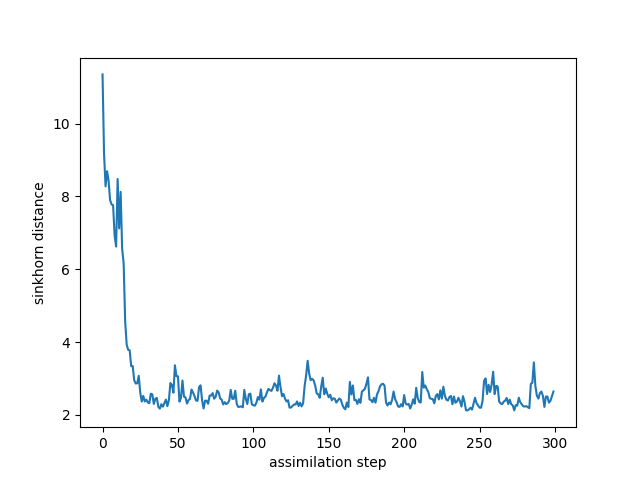

Values plotted in this chart, from the file beside it:
time, sinkhorn_div
0, 11.35
1, 9.172
2, 8.277
3, 8.695
4, 8.433
5, 7.902
6, 7.781
7, 7.761
8, 6.929
9, 6.625
10, 8.481
11, 7.124
12, 8.127
13, 6.561
14, 6.164
15, 4.57
16, 3.931
17, 3.791
18, 3.776
19, 3.34
20, 3.343
21, 2.954
22, 2.864
23, 2.869
24, 3.076
25, 2.612
26, 2.368
27, 2.524
28, 2.369
29, 2.422
30, 2.345
31, 2.32
32, 2.584
33, 2.565
34, 2.303
35, 2.444
36, 2.469
37, 2.223
38, 2.174
39, 2.295
40, 2.227
41, 2.323
42, 2.423
43, 2.242
44, 2.412
45, 2.877
46, 2.822
47, 2.613
48, 3.365
49, 3.063
50, 3.062
51, 2.366
52, 2.469
53, 2.946
54, 2.504
55, 2.482
56, 2.313
57, 2.408
58, 2.44
59, 2.697
... 240 more rows
